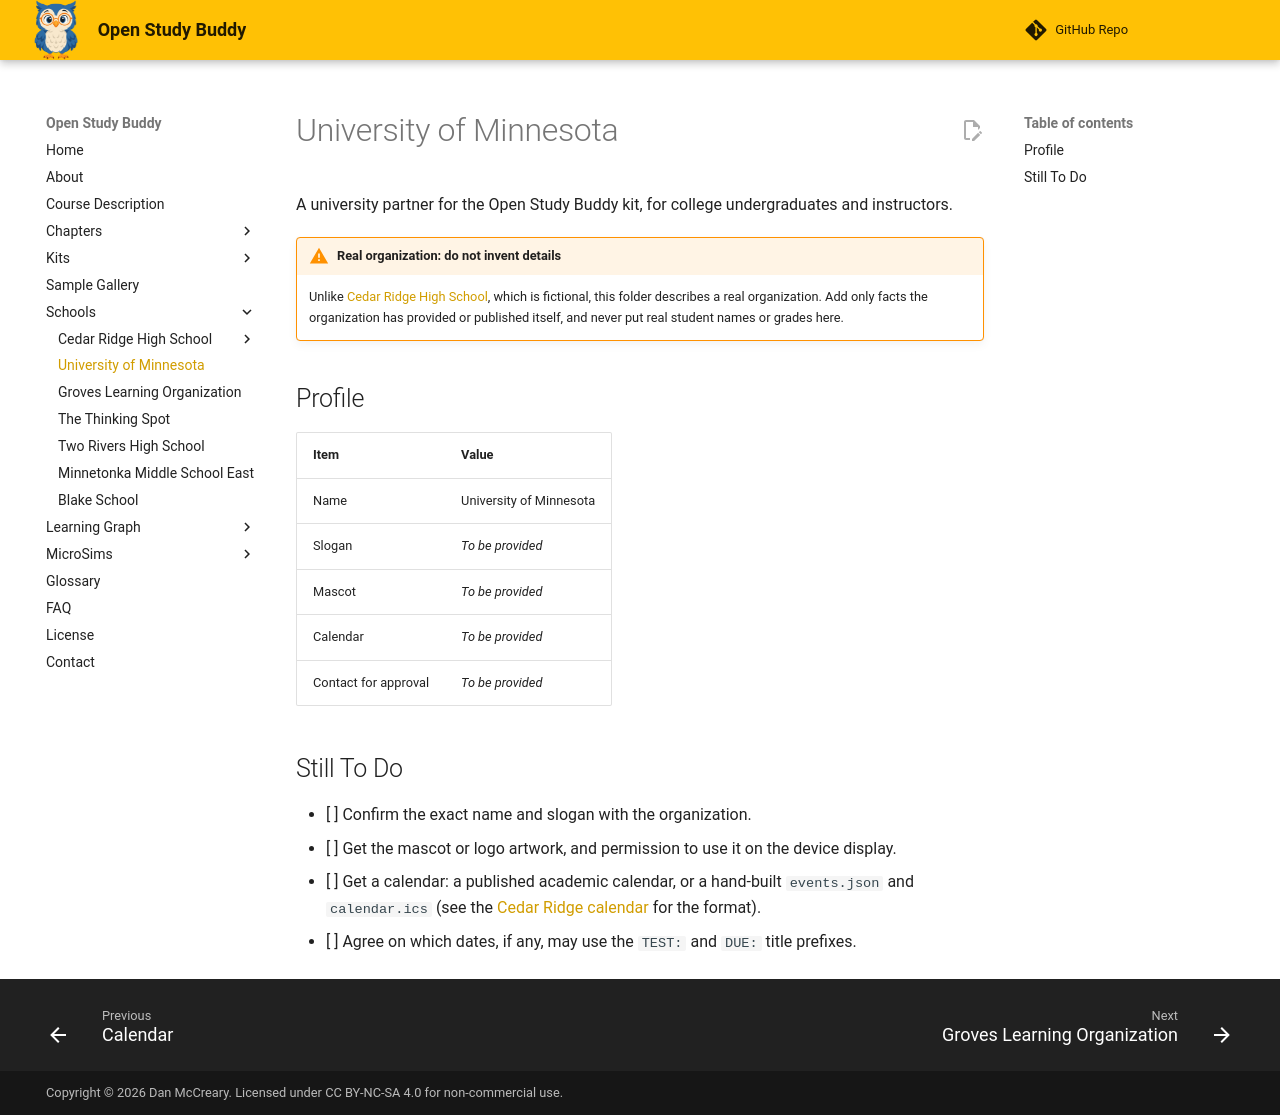

repository: dmccreary/open-study-buddy · page: schools/u-of-mn/index.html · generator: mkdocs

---
title: University of Minnesota
description: A university partner for the Open Study Buddy kit, for college undergraduates and instructors.
---
# University of Minnesota

A university partner for the Open Study Buddy kit, for college undergraduates and instructors.

!!! warning "Real organization: do not invent details"
    Unlike [Cedar Ridge High School](../cedar-ridge-high-school/index.md), which is fictional,
    this folder describes a real organization. Add only facts the organization has provided or
    published itself, and never put real student names or grades here.

## Profile

| Item | Value |
|------|-------|
| Name | University of Minnesota |
| Slogan | *To be provided* |
| Mascot | *To be provided* |
| Calendar | *To be provided* |
| Contact for approval | *To be provided* |

## Still To Do

- [ ] Confirm the exact name and slogan with the organization.
- [ ] Get the mascot or logo artwork, and permission to use it on the device display.
- [ ] Get a calendar: a published academic calendar, or a hand-built `events.json` and
  `calendar.ics` (see the [Cedar Ridge calendar](../cedar-ridge-high-school/calendar.md) for the format).
- [ ] Agree on which dates, if any, may use the `TEST:` and `DUE:` title prefixes.
